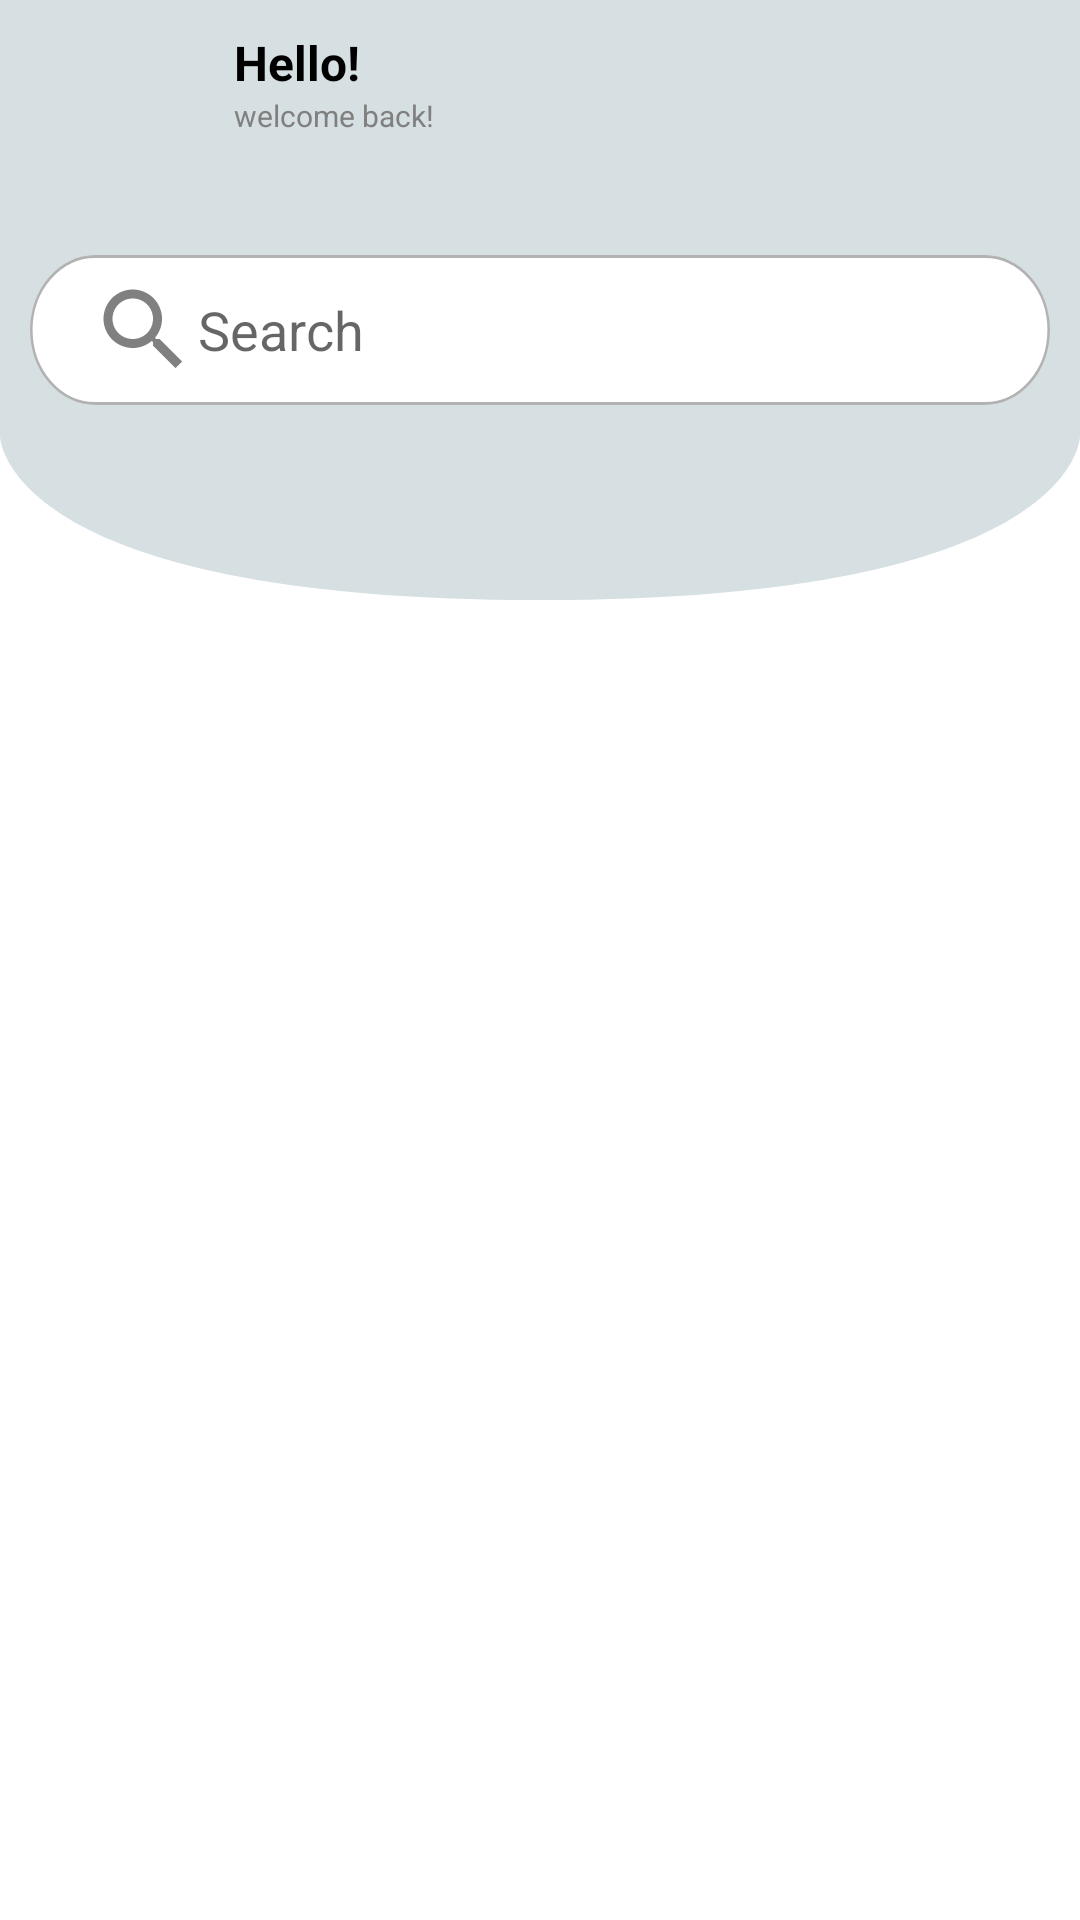

Layout XML and referenced resources for this Android screen:
<!-- AndroidManifest.xml: application theme Theme.Dentalla -->
<!-- res/layout/fragment_doctor_home.xml -->
<?xml version="1.0" encoding="utf-8"?>
<androidx.constraintlayout.widget.ConstraintLayout xmlns:android="http://schemas.android.com/apk/res/android"
    xmlns:app="http://schemas.android.com/apk/res-auto"
    xmlns:tools="http://schemas.android.com/tools"
    android:layout_width="match_parent"
    android:layout_height="match_parent"
    tools:context=".ui.doctor.homescreen.DoctorHomeFragment">

    <include
        android:id="@+id/top_screen"
        layout="@layout/base_home_screen" />

    <include
        android:id="@+id/progress_bar"
        layout="@layout/base_progress_bar" />

    <androidx.recyclerview.widget.RecyclerView
        android:id="@+id/recycler_view_posts"
        android:layout_width="match_parent"
        android:layout_height="0dp"
        android:layout_marginHorizontal="20dp"
        android:layout_marginTop="20dp"
        android:layout_marginBottom="85dp"
        app:layout_constraintBottom_toBottomOf="parent"
        app:layout_constraintEnd_toEndOf="parent"
        app:layout_constraintStart_toStartOf="parent"
        app:layout_constraintTop_toBottomOf="@id/top_screen" />

</androidx.constraintlayout.widget.ConstraintLayout>
<!-- res/layout/base_home_screen.xml (included above) -->
<?xml version="1.0" encoding="utf-8"?>
<androidx.constraintlayout.widget.ConstraintLayout xmlns:android="http://schemas.android.com/apk/res/android"
    xmlns:app="http://schemas.android.com/apk/res-auto"
    android:id="@+id/top_background"
    android:layout_width="match_parent"
    android:layout_height="200dp"
    android:layout_alignParentTop="true"
    android:background="@drawable/top_background"
    app:layout_constraintEnd_toEndOf="parent"
    app:layout_constraintStart_toStartOf="parent"
    app:layout_constraintTop_toTopOf="parent">

    <ImageView
        android:id="@+id/img_view_profile"
        android:layout_width="58dp"
        android:layout_height="53dp"
        android:layout_margin="10dp"
        android:src="@drawable/profile_pic"
        app:layout_constraintStart_toStartOf="parent"
        app:layout_constraintTop_toTopOf="parent" />

    <TextView
        android:id="@+id/hello"
        style="@style/TextViewHomeScreenStyle"
        android:layout_marginStart="10dp"
        android:text="@string/hello"
        app:layout_constraintStart_toEndOf="@id/img_view_profile"
        app:layout_constraintTop_toTopOf="@id/img_view_profile" />

    <TextView
        android:id="@+id/welcome"
        style="@style/TextViewWelcomeBack"
        android:layout_marginStart="10dp"
        android:text="@string/welcome_back"
        app:layout_constraintStart_toEndOf="@id/img_view_profile"
        app:layout_constraintTop_toBottomOf="@id/hello" />

    <EditText
        android:id="@+id/edit_text_search_home"
        style="@style/SearchEditTextStyle"
        android:layout_width="0dp"
        android:layout_height="wrap_content"
        android:layout_marginTop="85dp"
        android:layout_marginEnd="10dp"
        android:clickable="true"
        android:drawableStart="@drawable/ic_search"
        android:focusable="true"
        android:hint="@string/search"
        android:focusableInTouchMode="false"
        android:inputType="none"
        app:layout_constraintEnd_toEndOf="parent"
        app:layout_constraintStart_toStartOf="@id/img_view_profile"
        app:layout_constraintTop_toTopOf="parent" />

</androidx.constraintlayout.widget.ConstraintLayout>
<!-- res/layout/base_progress_bar.xml (included above) -->
<?xml version="1.0" encoding="utf-8"?>
<androidx.constraintlayout.widget.ConstraintLayout xmlns:android="http://schemas.android.com/apk/res/android"
    xmlns:app="http://schemas.android.com/apk/res-auto"
    android:layout_width="match_parent"
    android:layout_height="match_parent">

    <ProgressBar
        android:id="@+id/progress"
        android:layout_width="wrap_content"
        android:layout_height="wrap_content"
        android:visibility="gone"
        app:layout_constraintBottom_toBottomOf="parent"
        app:layout_constraintEnd_toEndOf="parent"
        app:layout_constraintStart_toStartOf="parent"
        app:layout_constraintTop_toTopOf="parent" />

</androidx.constraintlayout.widget.ConstraintLayout>
<!-- resources referenced by this layout -->
<resources>
  <!-- drawable ic_search (drawable) -->
  <vector xmlns:android="http://schemas.android.com/apk/res/android"
      android:width="36dp"
      android:height="36dp"
      android:tint="@color/gray"
      android:viewportWidth="24"
      android:viewportHeight="24">
      <path
          android:fillColor="@android:color/darker_gray"
          android:pathData="M15.5,14h-0.79l-0.28,-0.27C15.41,12.59 16,11.11 16,9.5 16,5.91 13.09,3 9.5,3S3,5.91 3,9.5 5.91,16 9.5,16c1.61,0 3.09,-0.59 4.23,-1.57l0.27,0.28v0.79l5,4.99L20.49,19l-4.99,-5zM9.5,14C7.01,14 5,11.99 5,9.5S7.01,5 9.5,5 14,7.01 14,9.5 11.99,14 9.5,14z" />
  </vector>
  <!-- drawable top_background (drawable) -->
  <?xml version="1.0" encoding="utf-8"?>
  <vector xmlns:android="http://schemas.android.com/apk/res/android"
      android:width="430dp"
      android:height="234dp"
      android:viewportWidth="430"
      android:viewportHeight="234">
      <path
          android:fillColor="#D6DFE2"
          android:pathData="M0 0H430V170C430 170, 430 234, 215 234C0 234, 0 170, 0 170V0Z" />
  </vector>
  <string name="hello">Hello!</string>
  <string name="search">Search</string>
  <string name="welcome_back">welcome back!</string>
  <style name="SearchEditTextStyle">
          <item name="android:layout_marginEnd">10dp</item>
          <item name="android:background">@drawable/edit_text_search</item>
          <item name="android:paddingStart">20dp</item>
          <item name="android:paddingEnd">8dp</item>
          <item name="android:inputType">text</item>
      </style>
  <style name="TextViewHomeScreenStyle" parent="BaseTextViewStyle">
          <item name="android:textSize">16sp</item>
      </style>
  <style name="TextViewWelcomeBack" parent="BaseTextViewConstraint">
          <item name="android:textSize">10sp</item>
          <item name="android:textColor">@color/gray</item>
      </style>
  <style name="Theme.Dentalla" parent="Base.Theme.Dentalla" />
  <color name="gray">#808080</color>
  <style name="BaseTextViewStyle" parent="BaseTextViewConstraint">
          <item name="android:textColor">@color/black</item>
          <item name="android:textStyle">bold</item>
      </style>
  <style name="BaseTextViewConstraint">
          <item name="android:layout_width">wrap_content</item>
          <item name="android:layout_height">wrap_content</item>
      </style>
  <style name="Base.Theme.Dentalla" parent="Theme.MaterialComponents.Light.NoActionBar">
          <item name="android:timePickerStyle">@style/MyTimePickerLight</item>
          <item name="android:statusBarColor">@color/white</item>
          <item name="android:windowLightStatusBar">true</item>
          <item name="android:navigationBarColor">@android:color/white</item>
          <item name="android:windowLightNavigationBar" tools:targetApi="o_mr1">true</item>
      </style>
  <color name="black">#FF000000</color>
  <style name="MyTimePickerLight" parent="android:Widget.Material.Light.TimePicker">
          <item name="android:headerBackground">@color/cyan_blue</item>
          <item name="android:numbersTextColor">@color/black</item>
          <item name="android:numbersSelectorColor">@android:color/holo_blue_dark</item>
          <item name="android:numbersBackgroundColor">@color/white</item>
          <item name="android:background">@color/white</item>
      </style>
  <color name="white">#FFFFFFFF</color>
  <color name="cyan_blue">#1b75bc</color>
</resources>
